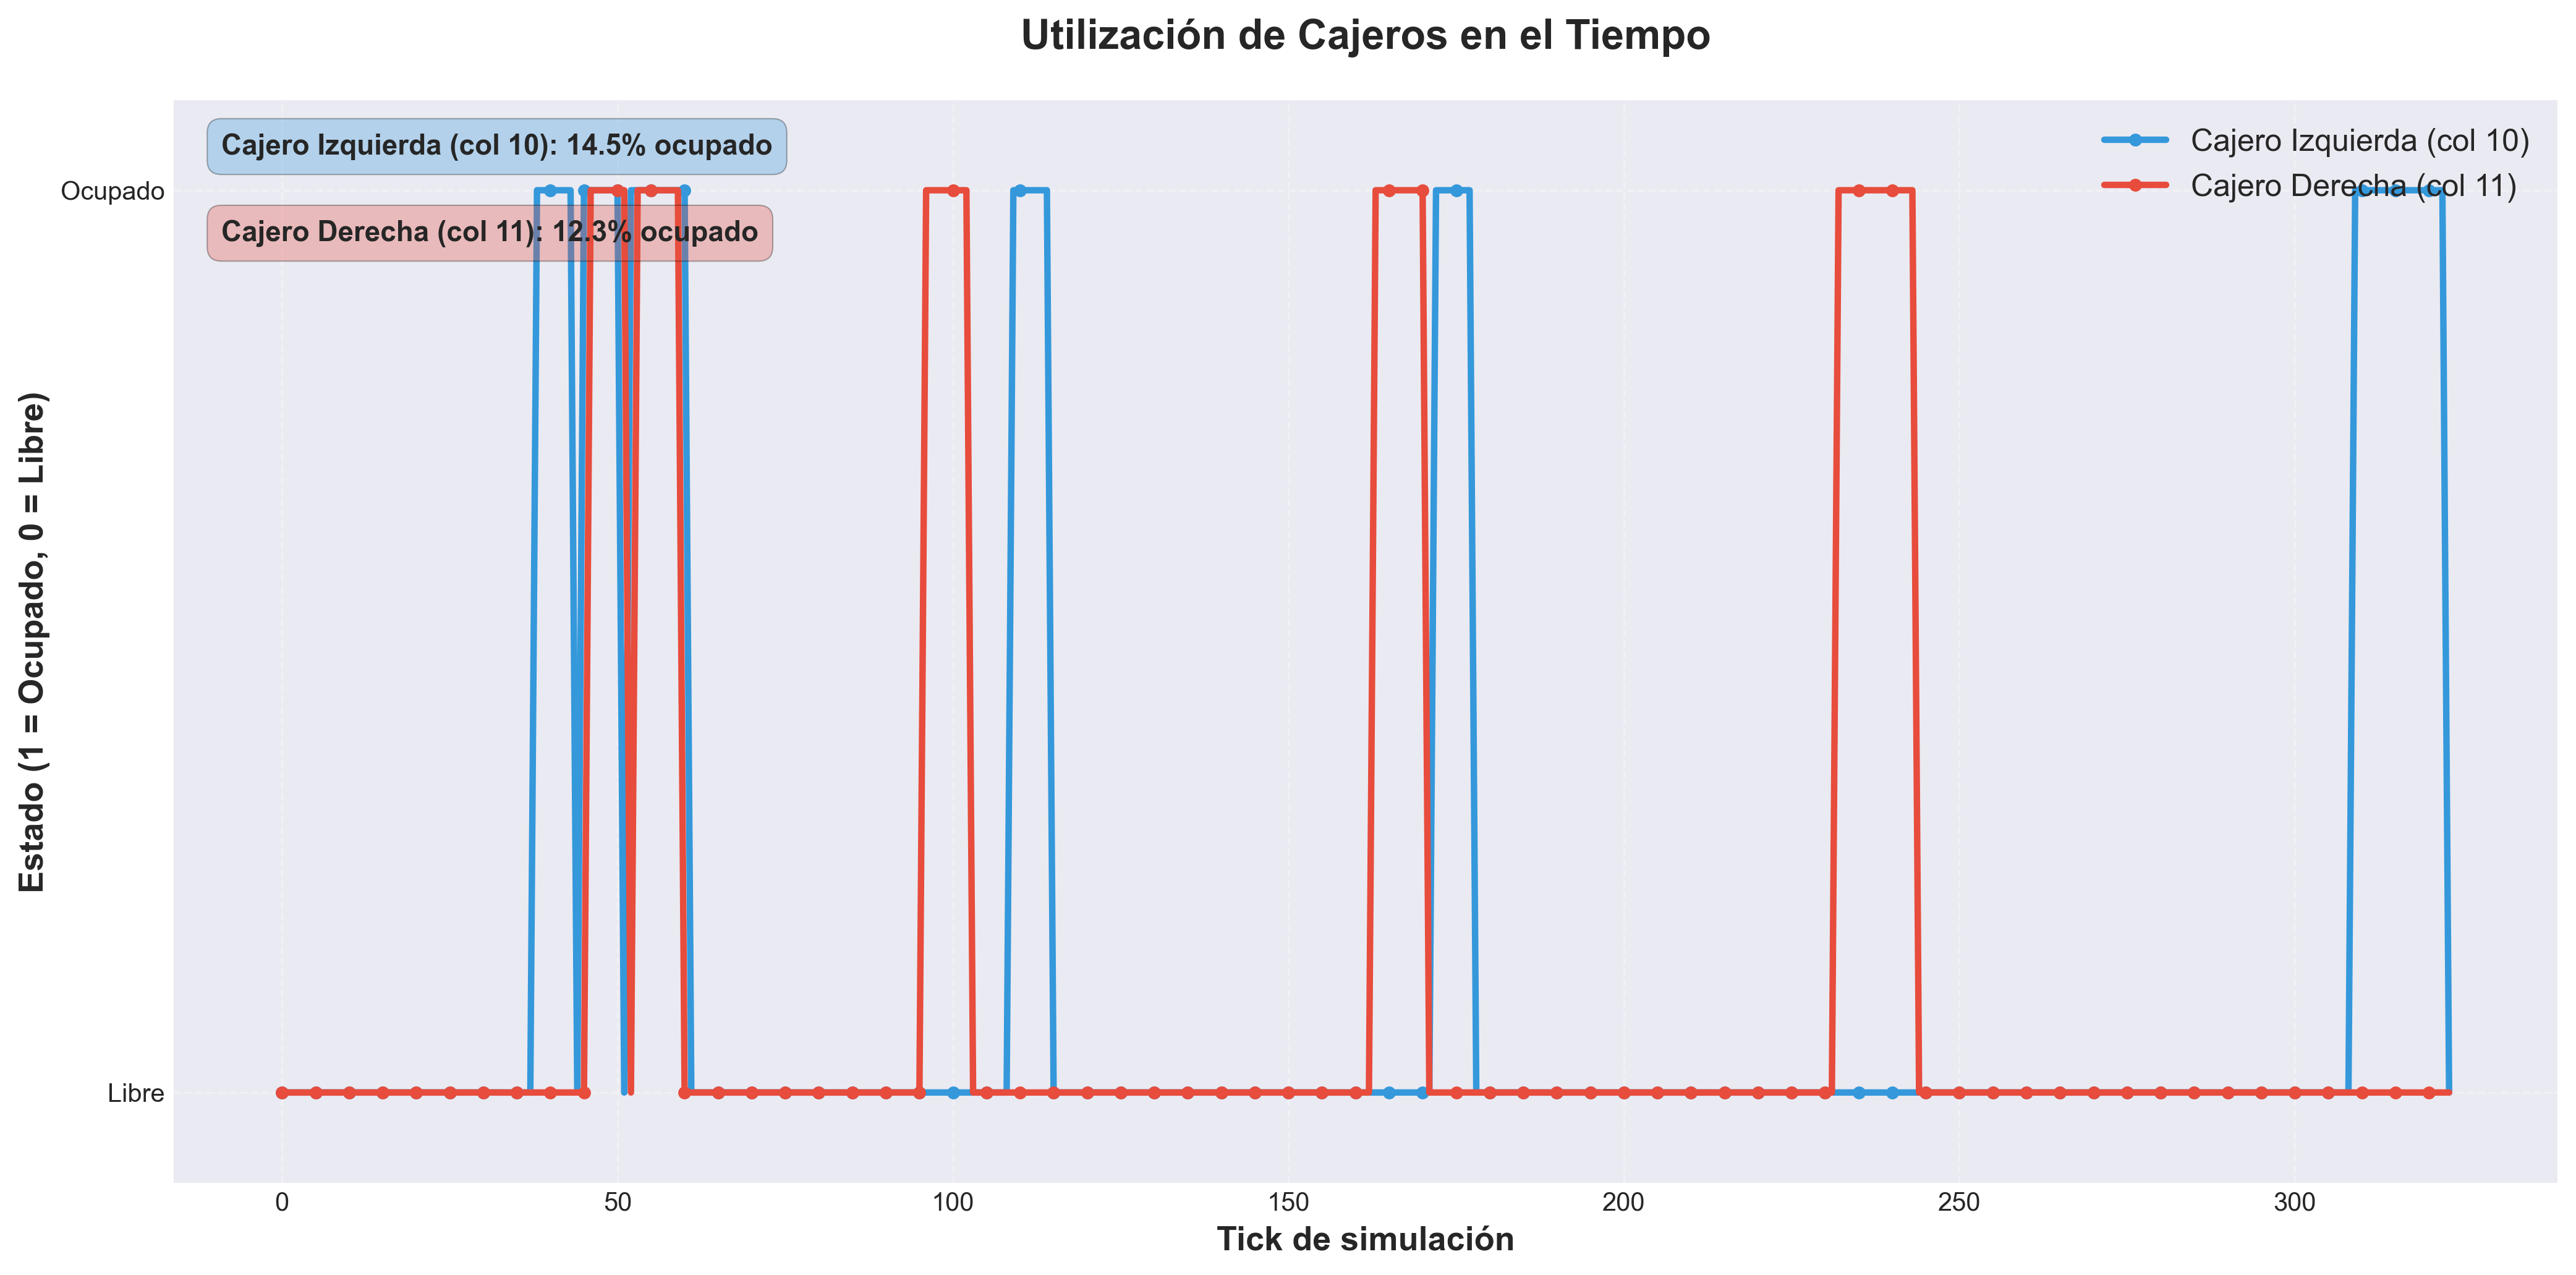

Values plotted in this chart, from the file beside it:
cajero, tick, utilizacion
Cajero_11_10, 0, 0
Cajero_11_10, 1, 0
Cajero_11_10, 2, 0
Cajero_11_10, 3, 0
Cajero_11_10, 4, 0
Cajero_11_10, 5, 0
Cajero_11_10, 6, 0
Cajero_11_10, 7, 0
Cajero_11_10, 8, 0
Cajero_11_10, 9, 0
Cajero_11_10, 10, 0
Cajero_11_10, 11, 0
Cajero_11_10, 12, 0
Cajero_11_10, 13, 0
Cajero_11_10, 14, 0
Cajero_11_10, 15, 0
Cajero_11_10, 16, 0
Cajero_11_10, 17, 0
Cajero_11_10, 18, 0
Cajero_11_10, 19, 0
Cajero_11_10, 20, 0
Cajero_11_10, 21, 0
Cajero_11_10, 22, 0
Cajero_11_10, 23, 0
Cajero_11_10, 24, 0
Cajero_11_10, 25, 0
Cajero_11_10, 26, 0
Cajero_11_10, 27, 0
Cajero_11_10, 28, 0
Cajero_11_10, 29, 0
Cajero_11_10, 30, 0
Cajero_11_10, 31, 0
Cajero_11_10, 32, 0
Cajero_11_10, 33, 0
Cajero_11_10, 34, 0
Cajero_11_10, 35, 0
Cajero_11_10, 36, 0
Cajero_11_10, 37, 0
Cajero_11_10, 38, 1
Cajero_11_10, 39, 1
Cajero_11_10, 40, 1
Cajero_11_10, 41, 1
Cajero_11_10, 42, 1
Cajero_11_10, 43, 1
Cajero_11_10, 44, 0
Cajero_11_10, 45, 1
Cajero_11_10, 46, 1
Cajero_11_10, 47, 1
Cajero_11_10, 48, 1
Cajero_11_10, 49, 1
Cajero_11_10, 50, 1
Cajero_11_10, 51, 0
Cajero_11_10, 52, 1
Cajero_11_10, 53, 1
Cajero_11_10, 54, 1
Cajero_11_10, 55, 1
Cajero_11_10, 56, 1
Cajero_11_10, 57, 1
Cajero_11_10, 58, 1
Cajero_11_10, 59, 1
... 588 more rows
